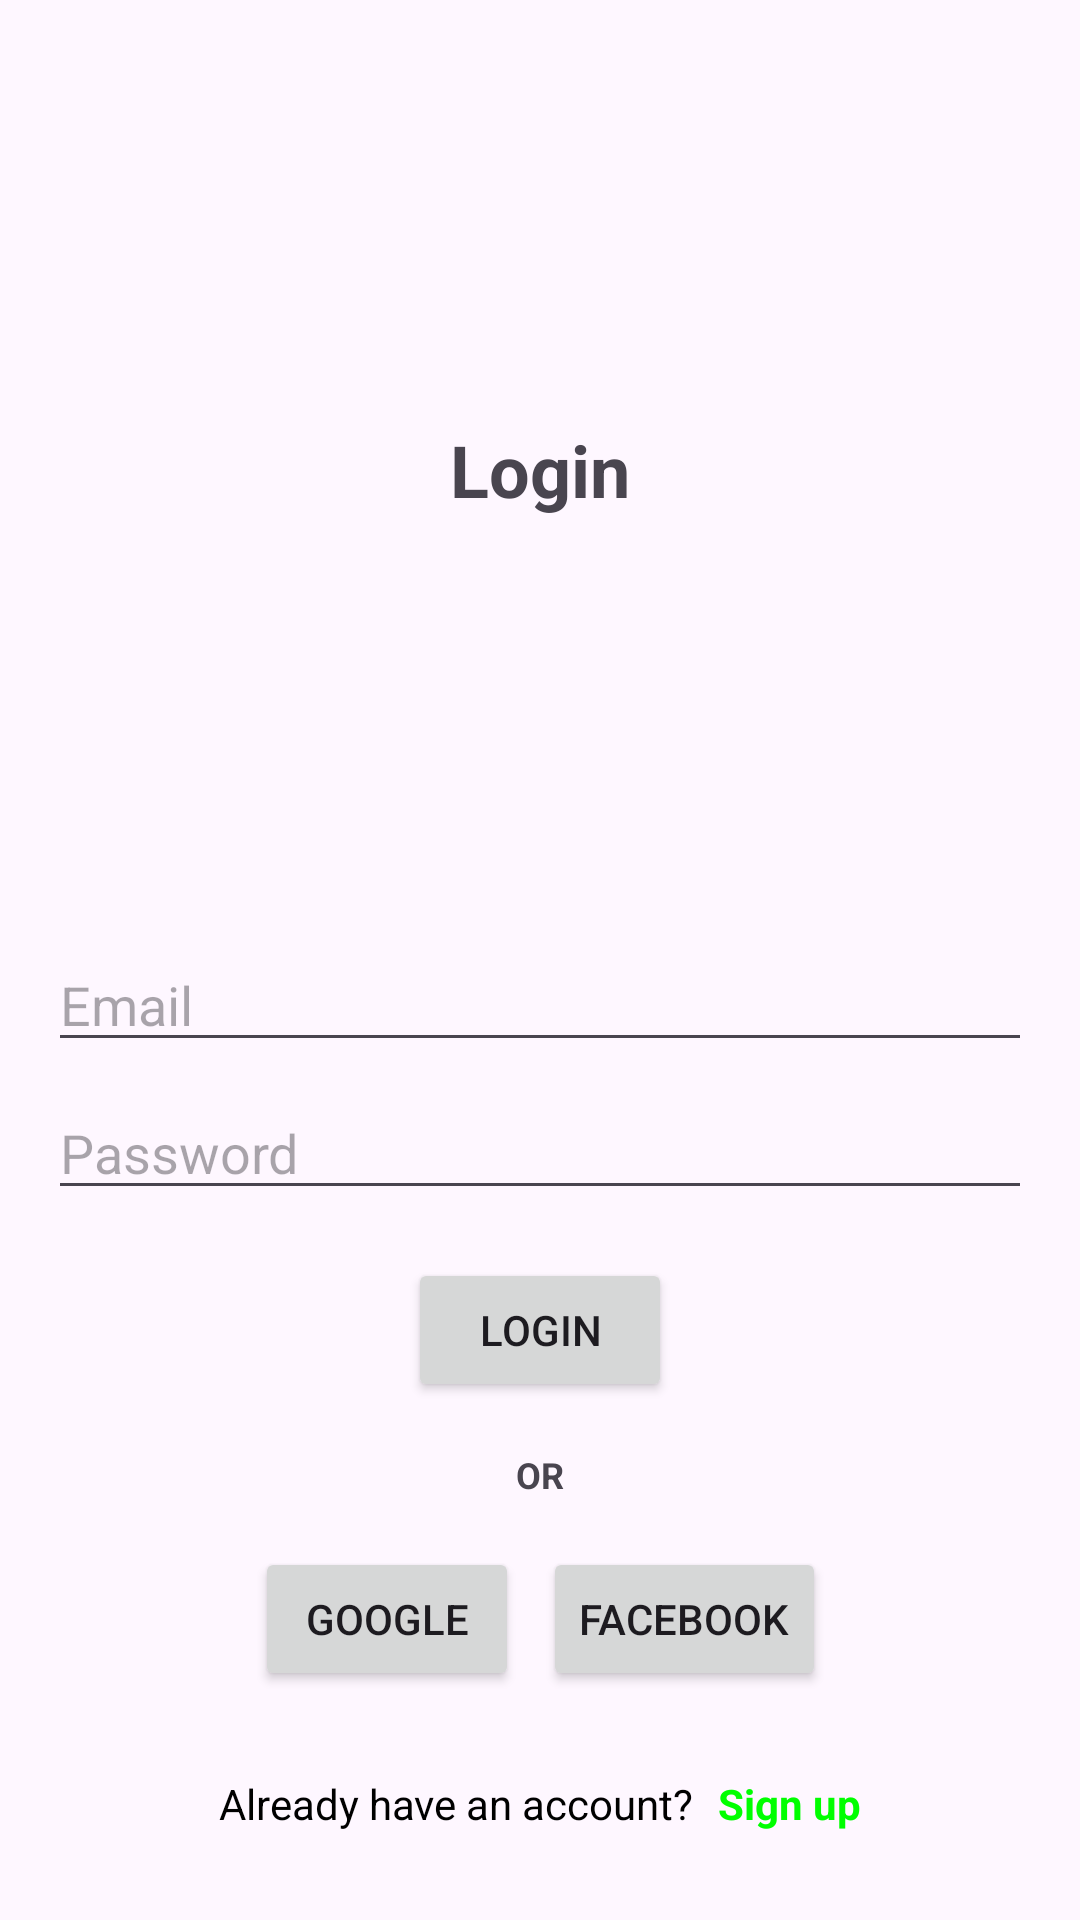

Android layout source for this screen:
<!-- AndroidManifest.xml: application theme Base.Theme.TestApp1 -->
<!-- res/layout/fragment_login.xml -->
<?xml version="1.0" encoding="utf-8"?>
<androidx.constraintlayout.widget.ConstraintLayout
    xmlns:android="http://schemas.android.com/apk/res/android"
    xmlns:app="http://schemas.android.com/apk/res-auto"
    android:layout_width="match_parent"
    android:layout_height="match_parent">

    <TextView
        android:id="@+id/title"
        android:layout_width="wrap_content"
        android:layout_height="wrap_content"
        app:layout_constraintStart_toStartOf="parent"
        app:layout_constraintEnd_toEndOf="parent"
        app:layout_constraintTop_toTopOf="parent"
        app:layout_constraintBottom_toTopOf="@id/et_email"
        android:text="Login"
        android:textSize="24sp"
        android:textStyle="bold" />

    <EditText
        android:id="@+id/et_email"
        android:layout_width="0dp"
        android:layout_height="wrap_content"
        android:hint="Email"
        android:layout_marginStart="16dp"
        android:layout_marginEnd="16dp"
        app:layout_constraintTop_toTopOf="@id/title"
        app:layout_constraintStart_toStartOf="parent"
        app:layout_constraintEnd_toEndOf="parent"
        app:layout_constraintBottom_toTopOf="@id/et_password"
        app:layout_constraintVertical_chainStyle="packed" />

    <EditText
        android:id="@+id/et_password"
        android:layout_width="0dp"
        android:layout_height="wrap_content"
        android:hint="Password"
        android:inputType="textPassword"
        android:layout_marginTop="8dp"
        app:layout_constraintTop_toBottomOf="@id/et_email"
        app:layout_constraintStart_toStartOf="@id/et_email"
        app:layout_constraintEnd_toEndOf="@id/et_email"
        app:layout_constraintBottom_toTopOf="@id/btn_login" />

    <Button
        android:id="@+id/btn_login"
        android:layout_width="wrap_content"
        android:layout_height="wrap_content"
        android:text="Login"
        android:layout_marginTop="16dp"
        app:layout_constraintTop_toBottomOf="@id/et_password"
        app:layout_constraintStart_toStartOf="parent"
        app:layout_constraintEnd_toEndOf="parent"
        app:layout_constraintBottom_toBottomOf="parent" />

    <TextView
        android:id="@+id/or"
        android:layout_width="wrap_content"
        android:layout_height="wrap_content"
        app:layout_constraintStart_toStartOf="parent"
        app:layout_constraintEnd_toEndOf="parent"
        app:layout_constraintTop_toBottomOf="@+id/btn_login"
        android:text="OR"
        android:layout_marginTop="16dp"
        android:textSize="12sp"
        android:textStyle="bold" />

    <LinearLayout
        android:id="@+id/social_buttons_container"
        android:layout_width="wrap_content"
        android:layout_height="wrap_content"
        android:orientation="horizontal"
        android:layout_marginTop="16dp"
        app:layout_constraintTop_toBottomOf="@id/or"
        app:layout_constraintStart_toStartOf="parent"
        app:layout_constraintEnd_toEndOf="parent">

        <Button
            android:id="@+id/btn_google"
            android:layout_width="wrap_content"
            android:layout_height="wrap_content"
            android:text="Google"
            android:layout_marginEnd="8dp" />

        <Button
            android:id="@+id/btn_facebook"
            android:layout_width="wrap_content"
            android:layout_height="wrap_content"
            android:text="Facebook" />
    </LinearLayout>

    <LinearLayout
        android:id="@+id/login_container"
        android:layout_width="wrap_content"
        android:layout_height="wrap_content"
        android:orientation="horizontal"
        android:layout_marginTop="24dp"
        app:layout_constraintTop_toBottomOf="@id/social_buttons_container"
        app:layout_constraintStart_toStartOf="parent"
        app:layout_constraintEnd_toEndOf="parent">

        <TextView
            android:id="@+id/tv_already_have_account"
            android:layout_width="wrap_content"
            android:layout_height="wrap_content"
            android:text="Already have an account?"
            android:textColor="@android:color/black"
            android:padding="4dp"
            app:layout_constraintTop_toBottomOf="@id/social_buttons_container"
            app:layout_constraintStart_toStartOf="parent"
            app:layout_constraintEnd_toEndOf="parent"/>


        <TextView
            android:id="@+id/tv_signup"
            android:layout_width="wrap_content"
            android:layout_height="wrap_content"
            android:clickable="true"
            android:focusable="true"
            android:textColor="@color/green"
            android:padding="4dp"
            android:textStyle="bold"
            android:text="Sign up"
            app:layout_constraintTop_toBottomOf="@id/btn_login"
            app:layout_constraintStart_toStartOf="@id/btn_login"
            app:layout_constraintEnd_toEndOf="@id/btn_login"
            app:layout_constraintBottom_toBottomOf="parent" />



    </LinearLayout>




</androidx.constraintlayout.widget.ConstraintLayout>
<!-- resources referenced by this layout -->
<resources>
  <color name="green">#00FF00</color>
  <style name="Base.Theme.TestApp1" parent="Theme.Material3.DayNight.NoActionBar">
          
          
      </style>
</resources>
